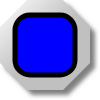
t = 0.00 s
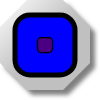
t = 0.25 s
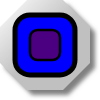
t = 0.50 s
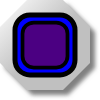
t = 0.75 s

The animated SVG that drew these frames (rendered in a browser with its animation timeline set to each time). Animation: 1 SMIL element (animateTransform=1); one cycle of 1.00 s, repeats indefinitely.

<?xml version="1.0" encoding="UTF-8" standalone="no"?>
<svg
   xmlns:svg="http://www.w3.org/2000/svg"
   xmlns="http://www.w3.org/2000/svg"
   xmlns:mblogic="http://www.example.com/mblogic"
   version="1.0"
   width="100"
   height="100">

<defs>
	<linearGradient id="MB_SilverGradient" x1="1" y1="1" x2="0" y2="0">
		<stop offset="50%" stop-color="silver" />
		<stop offset="100%" stop-color="white" />
	</linearGradient>

	<!-- The following filter is used to add a drop shadown. -->
	<filter id="MB_DropShadowFilter">
		<feGaussianBlur stdDeviation="2">
		</feGaussianBlur>
	</filter>
</defs>

<g
	mblogic:widgettype="pl_animated" 
	mblogic:widgetname="Pilot Light Animated"
	mblogic:editcount="0"
	mblogic:menu='[{"value": "", "type": "tag", "name": "Output Tag", "param": "outputtag"}]'
	mblogic:inputfunc="[]"
	mblogic:outputfunc='MBHMIProtocol.AddToDisplayList(new MB_PilotLightFlashTransform(document, "%(widgetid)s"), "%(outputtag)s", "read");'
	>

	<!-- This is a decorative nut. -->
	<polygon transform="translate(5,5)" fill="grey" stroke="none" 
		filter="url(#MB_DropShadowFilter)" 
		points="63,0 27,0 0,27 0,63 27,90 63,90 90,63 90,27 63,0" />
	<polygon fill="url(#MB_SilverGradient)" stroke="none" 
		points="63,0 27,0 0,27 0,63 27,90 63,90 90,63 90,27 63,0" />
	
	<!-- This is the static background. -->
	<rect fill='blue' x="15" y="15" width="60" height="60" rx="15" stroke="black" stroke-width="5px"/>
	
	<!-- This is the part which changes colour. -->
	<g transform="translate(45,45)">
		<rect fill='indigo' x="-30" y="-30" width="60" height="60" rx="15" stroke="black" stroke-width="5px">
			<animateTransform attributeName="transform" attributeType="XML"
			type="scale" from="0" to="1" dur="1s" repeatCount="indefinite"
			additive="replace" fill="remove"/>
	
		</rect>
	</g>

</g>

</svg>
